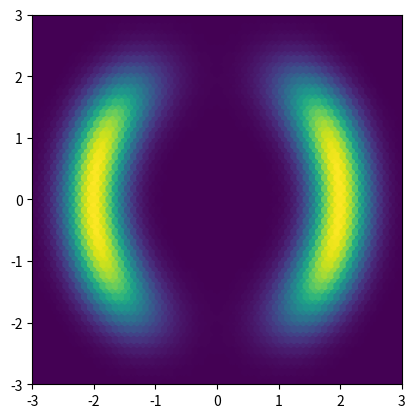
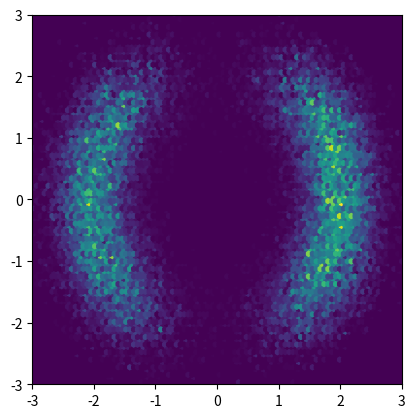

Here is the Python script that generated these plots, in order:

import numpy as np
import matplotlib.pyplot as plt
from tqdm import tqdm as tqdm

def density(z):
  z = np.reshape(z, [z.shape[0], 2])
  z1, z2 = z[:, 0], z[:, 1]
  norm = np.sqrt(z1 ** 2 + z2 ** 2)
  exp1 = np.exp(-0.5 * ((z1 - 2) / 0.6) ** 2)
  exp2 = np.exp(-0.5 * ((z1 + 2) / 0.6) ** 2)
  v = 0.5 * ((norm - 2) / 0.4) ** 2 - np.log(exp1 + exp2)
  return np.exp(-v)\

r = np.linspace(-5, 5, 1000)
z = np.array(np.meshgrid(r, r)).transpose(1, 2, 0)
z = np.reshape(z, [z.shape[0] * z.shape[1], -1])

def metropolis_sampler(target_density, size = 100000):
  burnin = 5000
  size += burnin
  x0 = np.array([[0, 0]])
  xt = x0
  samples = []
  for i in tqdm(range(size)):
    xt_candidate = np.array([np.random.multivariate_normal(xt[0], np.eye(2))])
    accept_prob = (target_density(xt_candidate))/(target_density(xt))
    if np.random.uniform(0, 1) < accept_prob:
      xt = xt_candidate
    samples.append(xt)
  samples = np.array(samples[burnin:])
  samples = np.reshape(samples, [samples.shape[0], 2])
  return samples

q = density(z) #true density
plt.hexbin(z[:,0], z[:,1], C = q.squeeze())
plt.gca().set_aspect('equal', adjustable ='box')
plt.xlim([-3, 3])
plt.ylim([-3, 3])
plt.show()

samples = metropolis_sampler(density)
plt.hexbin(samples[:,0], samples[:,1])
plt.gca().set_aspect('equal', adjustable = 'box')
plt.xlim([-3, 3])
plt.ylim([-3, 3])
plt.show()


#samples = np.random.multivariate_normal(mus, sigmas, 10000)
#x = list(zip(*samples[burnin:]))[0]
#y = list(zip(*samples[burnin:]))[1]
#burnin = 200
#sns.jointplot(samples[burnin:], x = x, y = y, kind = 'kde')
#plt.show()
